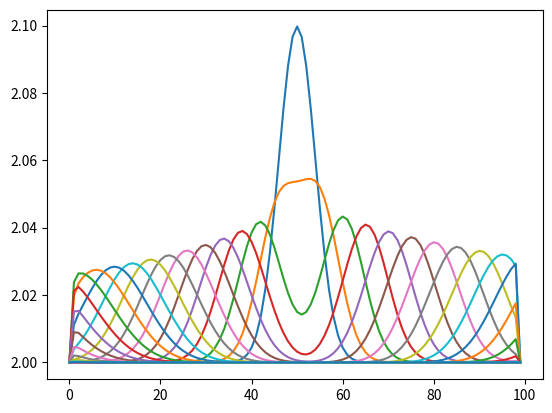

Here is the Python script that generated this plot:
# -*- coding: utf-8 -*-

"""
Notes :
    U: [h,q]
    On considère que la hauteur d'eau et le débit sont constant aux bords
"""

import numpy as np
import matplotlib.pyplot as plt
import scipy.signal as sps
#import copy as cp

"""
Constantes informatiques

Le nombre de maille de notre projet correspond a LARGEUR * TPS_FIN
"""

LARGEUR = 100 #Valeur test
TPS_FINAL = 1000 #Valeur test
HAUTEUR_INITIALE = 2 #Valeur test


"""
Constantes physiques
"""
g = 9.81 #Constante de gravitée

"""
Matrice des hauteurs / débits
Les x_i sont les colones
Les t_n sont les lignes
"""

mat_h = []
mat_q = []

"""
Définition de la grille d'étude
"""
#x_i = [ (i/LARGEUR) for i in range(0,NB_INTERVAL_POS)]
#t_n = [ (i/TPS_FINAL) for i in range(0,NB_INTERVAL_TPS)]

x_i = [ i for i in range(0,LARGEUR)]
t_n = [ (i/TPS_FINAL) for i in range(0,TPS_FINAL)]

delta_x = 1
delta_t = 0.1


"""
Condition CFL
"""
CFL = [0]

"""
Mise en place des condition initiales
"""

def loi_normale(mu,sgm,x):
    """
    Loi normale, pour la création de vagues
    """
    coeff1 = 1/(sgm*np.sqrt(2*np.pi))
    coeff2 = -1/2 * ((x-mu)/sgm)**2
    return coeff1 * np.exp(coeff2)


def h_initial(x):
    """
    Fonction de la hauteur au temps t=0
    
    Fonction test
    """
    return loi_normale(50,4,x) + HAUTEUR_INITIALE


def u_inital(x):
    """
    Fonction de la vitesse d'écoulement de l'eau au temps t=0
    
    Fonction test
    """
    return 0.5

def etat_initial_bords():
    """
    Mets la hauteurs au bords constante
    """
    for n in range(0,TPS_FINAL):
        mat_h[n][0] = HAUTEUR_INITIALE
        mat_h[n][LARGEUR-1] = HAUTEUR_INITIALE
    return
        
def ajout_ligne():
    """
    Ajoute une ligne a la matrice des hauteurs
    """
    mat_h.append([0 for i in range(LARGEUR)])
    mat_h[-1][0] = HAUTEUR_INITIALE
    mat_h[-1][LARGEUR-1] = HAUTEUR_INITIALE

    mat_q.append([1 for i in range(LARGEUR)])
    return

"""
Fonctions de calculs
"""

def F(U):
    """
    Calcul du flux
[redacted]
    """
    h = U[0]
    q = U[1]
    return [q, (q*q)/h + (g*h*h)/2]

def solveur_Rusanov(Ug,Ud):
    """
[redacted]
    """
    
    
    #Calcul du c selon la formule 6 du papier de Maria

    
    u_g = Ug[1]/Ug[0]
    h_g = Ug[0]
    
    u_d = Ud[1]/Ud[0]
    h_d = Ud[0]
    
    c_1 = abs(u_g) + np.sqrt(g*h_g)
    c_2 = abs(u_d) + np.sqrt(g*h_d)
    
    c = max(c_1,c_2)
    CFL[0] = c #Condition CFL
    
    #Calcul du résultat voulu
    a_1 = (F(Ug)[0] + F(Ud)[0])/2 - c*(Ud[0]-Ug[0])/2
    a_2 = (F(Ug)[1] + F(Ud)[1])/2 - c*(Ud[1]-Ug[1])/2
    return [a_1,a_2]


def U_n(i,n):
    """
    Calcul de U a la position i au temps n+1
[redacted]
    """


    U_i1 = [mat_h[n][i-1],mat_q[n][i-1]]
    U_i2 = [mat_h[n][i+1],mat_q[n][i+1]]
    U_i = [mat_h[n][i],mat_q[n][i]]
    
    F_1 = solveur_Rusanov(U_i1,U_i)
    F_2 = solveur_Rusanov(U_i,U_i2)
    
    h_final = mat_h[n][i] - (delta_t/delta_x) * (F_2[0] - F_1[0])
    q_final = mat_q[n][i] - (delta_t/delta_x) * (F_2[1] - F_1[1])
    
    mat_h[n+1][i] = h_final
    mat_q[n+1][i] = q_final
    
    return
    
def main():
    
    ajout_ligne()
    
    #Initialisation de la hauteur
    for i in range(1,LARGEUR-1):
        mat_h[0][i] = h_initial(i)
        mat_q[0][i] = h_initial(i) * u_inital(i)
    
    #Calcul des U_n pour toutes les positions/tous les temps
    t = 0 #Temps réel passé
    n = 0 #Nombre de cases du tableau TEMPS remplis
    while t < TPS_FINAL:
        t += CFL[0] #On ajoute CFL (condition d'avancement)
        ajout_ligne()
        for i in range(1,LARGEUR-1):
            U_n(i,n)
        n += 1 #Le tableau s'est agrandi de 1
    
    #Affichage de l'état a la position finale
    
    for k in range(0,n,10):
        plt.plot(x_i,mat_h[k])
    plt.show()
    return 


def print_matrice(M):
    """Affiche une matrice correctement, FONCTION DE DEBUG"""
    for i in (M):
        print(M)


if __name__ == "__main__":
    main()